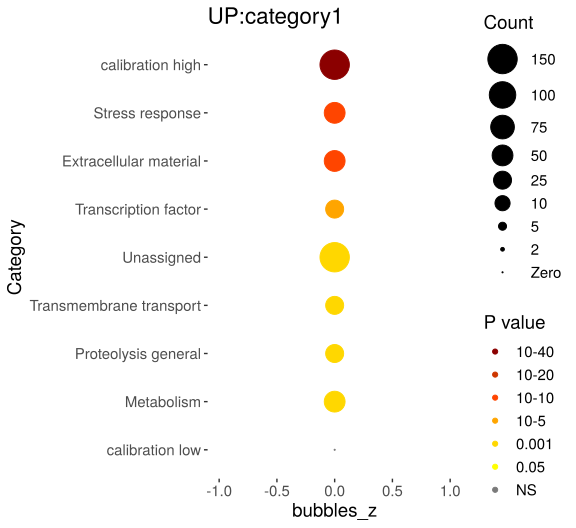

Source data for this figure (header and first rows):
Category, RGS, AC, PValue, Bonferroni
Stress response, 74, 833, 2.73679950140871e-18, 8.484078454367e-17
Extracellular material, 54, 495, 2.7174720946283e-17, 8.42416349334773e-16
Transcription factor, 43, 581, 3.03018623194764e-09, 9.39357731903768e-08
Unassigned, 230, 6343, 8.33951269056504e-07, 2.58524893407516e-05
Transmembrane transport, 49, 901, 1.74743051923774e-06, 5.41703460963699e-05
Proteolysis general, 27, 394, 7.65856662716182e-06, 0.0002374
Metabolism, 71, 1601, 1.21233654304979e-05, 0.0003758
